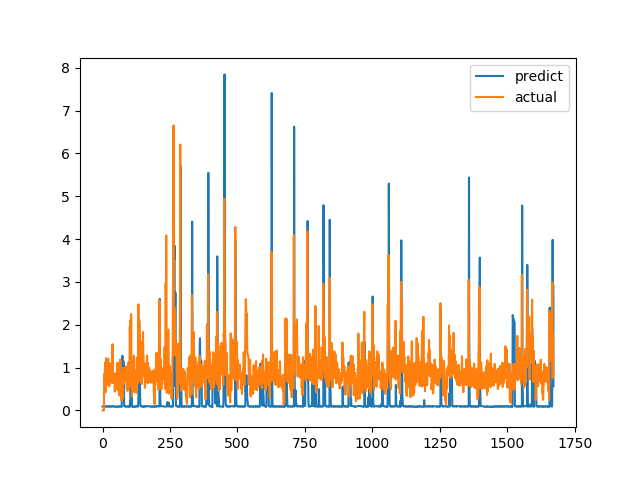

The data file committed next to this chart (first rows):
predict, actual
0.0923, 0.0
0.09282, 0.0
0.09217, 0.0
0.08842, 0.0
0.08468, 0.0
0.07986, 0.0
0.085, 0.6915
0.0822, 0.8558
0.09607, 0.7094
0.09652, 1.015
0.09673, 1.116
0.09487, 0.4183
0.09128, 1.002
0.08832, 1.219
0.08678, 1.143
0.08578, 0.6528
0.09839, 0.6747
0.09794, 0.601
0.09632, 0.6695
0.09276, 0.6538
0.08976, 0.7814
0.08621, 1.206
0.08575, 0.8469
0.08471, 0.8286
0.09735, 0.6482
0.09728, 0.5624
0.09583, 0.7183
0.09265, 1.1
0.0905, 0.9542
0.08777, 0.729
0.08598, 0.6694
0.08381, 0.8631
0.09678, 0.6465
0.09676, 0.8223
0.09648, 0.9236
0.09408, 0.8301
0.09135, 1.067
0.08885, 1.546
0.08915, 0.6827
0.08703, 0.6386
0.09801, 0.6464
0.0973, 0.6881
0.09574, 0.7274
0.09289, 0.65
0.08996, 0.8694
0.08672, 0.4409
0.0837, 0.4519
0.081, 0.7575
0.09035, 0.4952
0.09063, 0.6851
0.09015, 0.7244
0.08723, 0.8654
0.08438, 0.74
0.08094, 0.8071
0.07891, 0.8204
0.07738, 1.114
0.09708, 1.109
0.09826, 0.4751
0.09713, 1.039
0.09481, 0.9458
... 1,612 more rows
